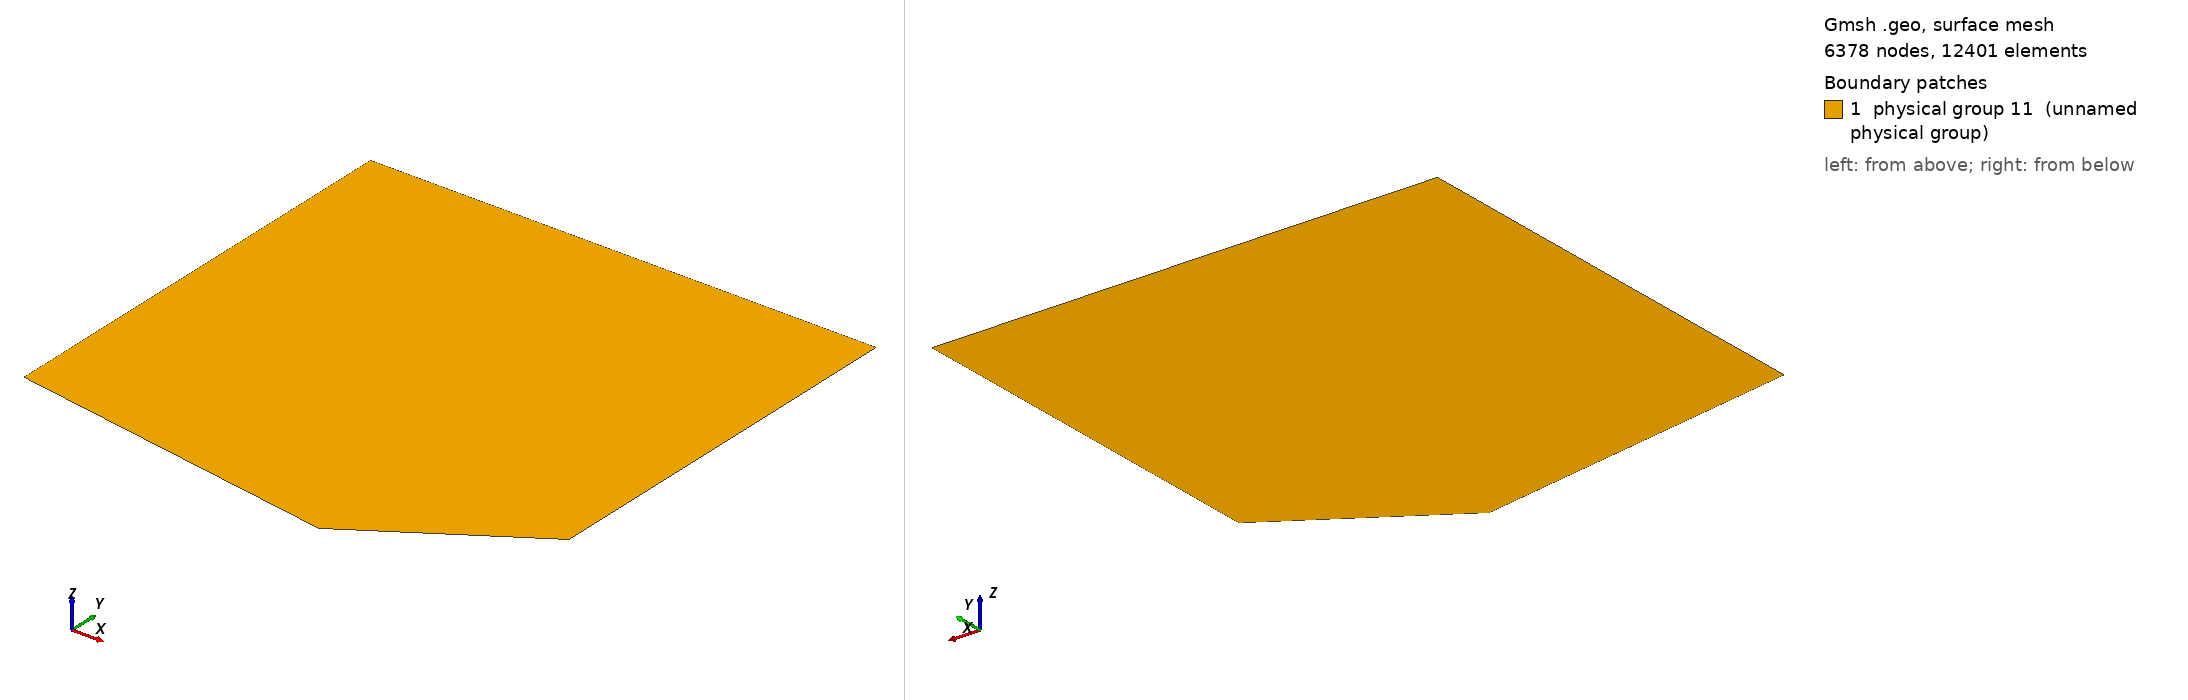

Gmsh geometry script, surface-meshed: 6378 nodes, 12401 surface elements. Boundary patches (legend numbers): 1 physical group 11 (unnamed physical group). Left view from above one corner, right view from below the opposite corner. Legend entries are the model's physical surfaces. The drawing asked Gmsh for element sizes between 1% and 20% of the model's largest extent; the script's own settings can give other sizes.

=== mesh.geo (drawn) ===
// Nicholas Rathmann, 2024-

scale=1;
scale=1.7;

lc=2.5e3 * scale;
lc2=lc/2;

x0=-1710e3;
x1=-1425e3;
y1=-50e3;

Point(1)={x0,-304e3, 0.0,lc};
Point(2)={x0,y1, 0.0,lc};
Point(3)={x1,-50e3, 0.0,lc};
Point(4)={x1,-275e3, 0.0,lc};
Point(5)={-1520e3,-335e3, 0.0,lc};

Line(1)={1,2};
Line(2)={2,3};
Line(3)={3,4};
Line(4)={4,5};
Line(5)={5,1};

Line Loop(5)={1,2,3,4,5};

Physical Line (1) = {1,2,3,4}; // isotropic bnd
Physical Line (2) = {5}; // free bnd

Plane Surface(10)={5};

Physical Surface(11)={10};


// --------------------

Point(1001)={-1625e3,-350e3,0,lc};
Point(1002)={-1580e3,-230e3,0,lc};
Line(50) = {1001,1002};


// Say we would like to obtain mesh elements with size lc/30 near curve 2 and
// point 5, and size lc elsewhere. To achieve this, we can use two fields:
// "Distance", and "Threshold". We first define a Distance field (`Field[1]') on
// points 5 and on curve 2. This field returns the distance to point 5 and to
// (100 equidistant points on) curve 2.
Field[1] = Distance;
Field[1].CurvesList = {50};

// We then define a `Threshold' field, which uses the return value of the
// `Distance' field 1 in order to define a simple change in element size
// depending on the computed distances
//
// SizeMax -                     /------------------
//                              /
//                             /
//                            /
// SizeMin -o----------------/
//          |                |    |
//        Point         DistMin  DistMax

Field[2] = Threshold;
Field[2].InField = 1;
Field[2].SizeMin = lc2;
Field[2].SizeMax = lc;
Field[2].DistMin = 30e3;
Field[2].DistMax = 70e3;

Background Field = 2;

// Don't extend the elements sizes from the boundary inside the domain
Mesh.CharacteristicLengthExtendFromBoundary = 0;
